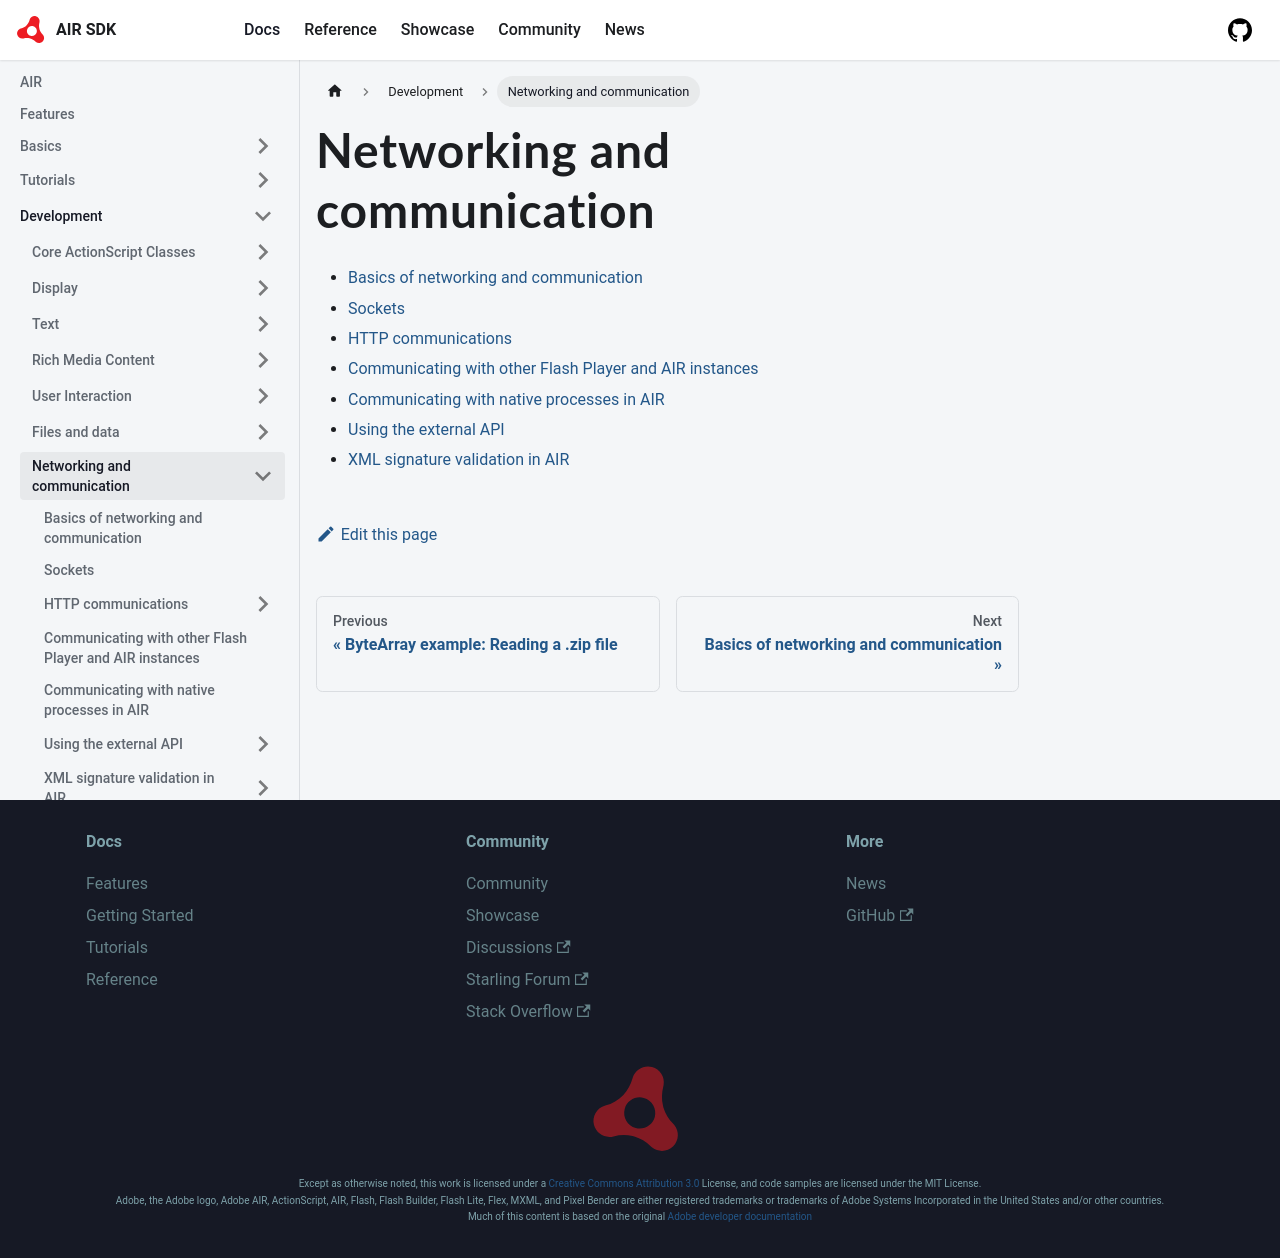

repository: airsdk/airsdk.dev · page: docs/development/networking-and-communication.html · generator: docusaurus

# Networking and communication

- [Basics of networking and communication](./basics-of-networking-and-communication.md)
- [Sockets](./sockets.md)
- [HTTP communications](./http-communications/index.md)
- [Communicating with other Flash Player and AIR instances](./communicating-with-other-flash-player-and-air-instances.md)
- [Communicating with native processes in AIR](./communicating-with-native-processes-in-air.md)
- [Using the external API](./using-the-external-api/index.md)
- [XML signature validation in AIR](./xml-signature-validation-in-air/index.md)
